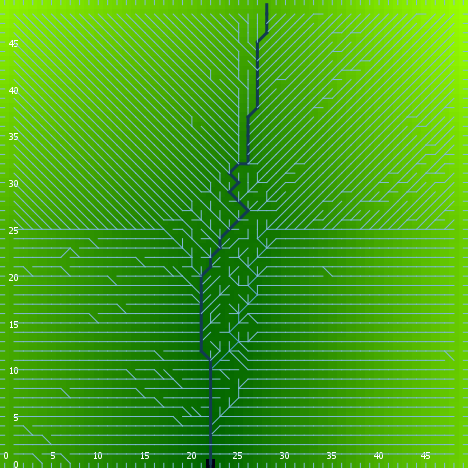

Data behind this chart, as committed beside it:
export-world data (NetLogo 6.0.4)
land.nlogo
01/13/2020 23:47:03:383 +0000
RANDOM STATE
0 0 -1727483681 37 0.14508232341370048 f…
GLOBALS
min-pxcor, max-pxcor, min-pycor, max-pycor, perspective, subject, nextIndex, directed-links, ticks, algorithm-style, continentality, display-mode, do-fill-sinks, elevationdistribution, elevationnoise, elevationsmoothstep, featureanglerange, landoceanratio, maxdist, maxelevation, minelevation, numcontinents, numoceans, numranges
0, 49, 0, 49, 0, nobody, 2600, "UNDIRECTED", -1, "C#", 3294, "terrain", true, [3.5936277852193603 1.5059090003177107 1…, 0.16, 1, 8.049, 0.9996, 34.65, 4.461, -0.01055, 4, 7, 0
TURTLES
who, color, heading, xcor, ycor, shape, label, label-color, breed, hidden?, size, pen-size, pen-mode, points
0, 5, 300, 30, 23, "default", "", 9.9, {breed flowholders}, true, 1, 1, "up", 
1, 115, 172, 12, 34, "default", "", 9.9, {breed flowholders}, true, 1, 1, "up", 
2, 15, 242, 17, 16, "default", "", 9.9, {breed flowholders}, true, 1, 1, "up", 
3, 96.99, 180, 7, 0, "line half", "", 9.9, {breed flowholders}, false, 1, 1, "up", 
4, 125, 235, 3, 47, "default", "", 9.9, {breed flowholders}, true, 1, 1, "up", 
5, 25, 185, 48, 30, "default", "", 9.9, {breed flowholders}, true, 1, 1, "up", 
6, 85, 177, 27, 16, "default", "", 9.9, {breed flowholders}, true, 1, 1, "up", 
7, 65, 207, 7, 17, "default", "", 9.9, {breed flowholders}, true, 1, 1, "up", 
8, 35, 324, 24, 8, "default", "", 9.9, {breed flowholders}, true, 1, 1, "up", 
9, 125, 37, 7, 24, "default", "", 9.9, {breed flowholders}, true, 1, 1, "up", 
10, 25, 246, 29, 28, "default", "", 9.9, {breed flowholders}, true, 1, 1, "up", 
11, 5, 192, 32, 19, "default", "", 9.9, {breed flowholders}, true, 1, 1, "up", 
12, 125, 337, 25, 30, "default", "", 9.9, {breed flowholders}, true, 1, 1, "up", 
13, 135, 214, 44, 16, "default", "", 9.9, {breed flowholders}, true, 1, 1, "up", 
14, 45, 50, 25, 37, "default", "", 9.9, {breed flowholders}, true, 1, 1, "up", 
15, 75, 106, 30, 29, "default", "", 9.9, {breed flowholders}, true, 1, 1, "up", 
16, 97, 180, 23, 0, "line half", "", 9.9, {breed flowholders}, false, 1, 1, "up", 
17, 45, 100, 27, 41, "default", "", 9.9, {breed flowholders}, true, 1, 1, "up", 
18, 125, 26, 30, 37, "default", "", 9.9, {breed flowholders}, true, 1, 1, "up", 
19, 45, 261, 25, 48, "default", "", 9.9, {breed flowholders}, true, 1, 1, "up", 
20, 135, 55, 24, 42, "default", "", 9.9, {breed flowholders}, true, 1, 1, "up", 
21, 85, 10, 14, 26, "default", "", 9.9, {breed flowholders}, true, 1, 1, "up", 
22, 85, 113, 24, 2, "default", "", 9.9, {breed flowholders}, true, 1, 1, "up", 
23, 135, 224, 13, 7, "default", "", 9.9, {breed flowholders}, true, 1, 1, "up", 
24, 25, 86, 35, 27, "default", "", 9.9, {breed flowholders}, true, 1, 1, "up", 
25, 5, 262, 47, 25, "default", "", 9.9, {breed flowholders}, true, 1, 1, "up", 
26, 105, 329, 46, 40, "default", "", 9.9, {breed flowholders}, true, 1, 1, "up", 
27, 65, 259, 37, 8, "default", "", 9.9, {breed flowholders}, true, 1, 1, "up", 
28, 45, 353, 17, 4, "default", "", 9.9, {breed flowholders}, true, 1, 1, "up", 
29, 15, 167, 21, 40, "default", "", 9.9, {breed flowholders}, true, 1, 1, "up", 
30, 105, 332, 47, 16, "default", "", 9.9, {breed flowholders}, true, 1, 1, "up", 
31, 85, 324, 39, 25, "default", "", 9.9, {breed flowholders}, true, 1, 1, "up", 
32, 97, 90, 49, 15, "line half", "", 9.9, {breed flowholders}, false, 1, 1, "up", 
33, 75, 263, 42, 44, "default", "", 9.9, {breed flowholders}, true, 1, 1, "up", 
34, 15, 117, 10, 37, "default", "", 9.9, {breed flowholders}, true, 1, 1, "up", 
35, 85, 47, 47, 28, "default", "", 9.9, {breed flowholders}, true, 1, 1, "up", 
36, 125, 257, 45, 13, "default", "", 9.9, {breed flowholders}, true, 1, 1, "up", 
37, 15, 47, 24, 43, "default", "", 9.9, {breed flowholders}, true, 1, 1, "up", 
38, 35, 339, 8, 24, "default", "", 9.9, {breed flowholders}, true, 1, 1, "up", 
39, 115, 146, 30, 21, "default", "", 9.9, {breed flowholders}, true, 1, 1, "up", 
40, 25, 342, 1, 35, "default", "", 9.9, {breed flowholders}, true, 1, 1, "up", 
41, 115, 206, 10, 2, "default", "", 9.9, {breed flowholders}, true, 1, 1, "up", 
42, 15, 98, 3, 9, "default", "", 9.9, {breed flowholders}, true, 1, 1, "up", 
43, 85, 322, 24, 9, "default", "", 9.9, {breed flowholders}, true, 1, 1, "up", 
44, 75, 27, 42, 1, "default", "", 9.9, {breed flowholders}, true, 1, 1, "up", 
45, 5, 49, 39, 21, "default", "", 9.9, {breed flowholders}, true, 1, 1, "up", 
46, 25, 199, 32, 3, "default", "", 9.9, {breed flowholders}, true, 1, 1, "up", 
47, 55, 231, 29, 33, "default", "", 9.9, {breed flowholders}, true, 1, 1, "up", 
48, 5, 81, 32, 1, "default", "", 9.9, {breed flowholders}, true, 1, 1, "up", 
49, 85, 227, 3, 2, "default", "", 9.9, {breed flowholders}, true, 1, 1, "up", 
50, 105, 136, 2, 12, "default", "", 9.9, {breed flowholders}, true, 1, 1, "up", 
... 7,533 more rows
